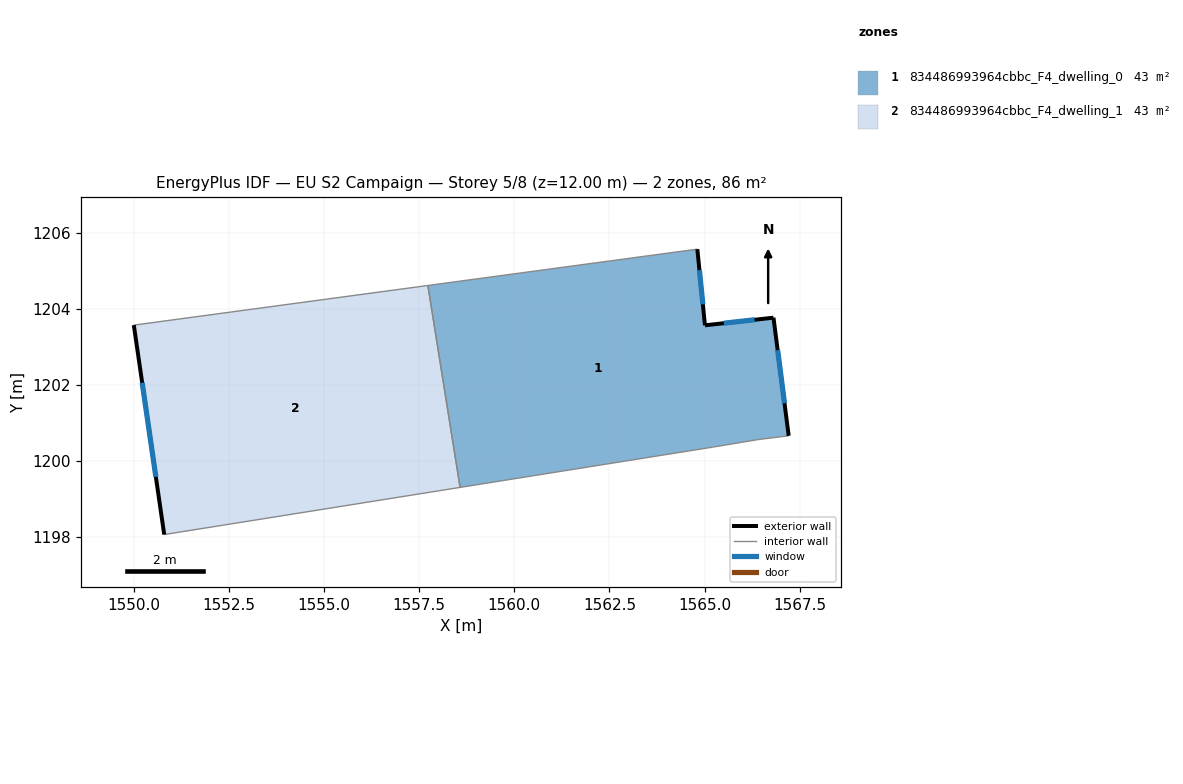
=== STOREY PLAN SPEC (per zone: floor XY polygon, exterior-wall plan segments, windows/doors) ===
zone 1: 834486993964cbbc_F4_dwelling_0  (42.8 m²)
  floor: (1566.81, 1203.77) (1567.21, 1200.66) (1566.41, 1200.57) (1565.21, 1200.37) (1558.57, 1199.31) (1557.73, 1204.61) (1564.81, 1205.57) (1565.01, 1203.57)
  exterior wall: (1565.01, 1203.57) – (1564.81, 1205.57)  [2.0 m]
    window: (1564.95, 1204.12) – (1564.86, 1205.02)  [1.2 m²]
  exterior wall: (1566.81, 1203.77) – (1565.01, 1203.57)  [1.8 m]
    window: (1566.31, 1203.71) – (1565.50, 1203.62)  [1.1 m²]
  exterior wall: (1567.21, 1200.66) – (1566.81, 1203.77)  [3.1 m]
    window: (1567.10, 1201.52) – (1566.92, 1202.91)  [1.9 m²]
  interior walls: 5
zone 2: 834486993964cbbc_F4_dwelling_1  (42.8 m²)
  floor: (1557.73, 1204.61) (1558.57, 1199.31) (1550.80, 1198.07) (1550.00, 1203.57)
  exterior wall: (1550.00, 1203.57) – (1550.80, 1198.07)  [5.6 m]
    window: (1550.22, 1202.06) – (1550.58, 1199.58)  [3.4 m²]
  interior walls: 3

=== DERIVED (storey summary) ===
Building: EU S2 Campaign
Storey: 5 of 8  (floor level z = 12.00 m)
Storey gross floor area: 85.7 m²
Zones on this storey: 2
  - 834486993964cbbc_F4_dwelling_0: floor 42.8 m²; exterior wall 7.0 m (20.9 m²); 3 window(s) 4.2 m²; WWR 20.2%
  - 834486993964cbbc_F4_dwelling_1: floor 42.8 m²; exterior wall 5.6 m (16.7 m²); 1 window(s) 3.4 m²; WWR 20.2%
Zone adjacency (shared interzone walls):
  - 834486993964cbbc_F4_dwelling_0 ↔ 834486993964cbbc_F4_dwelling_1